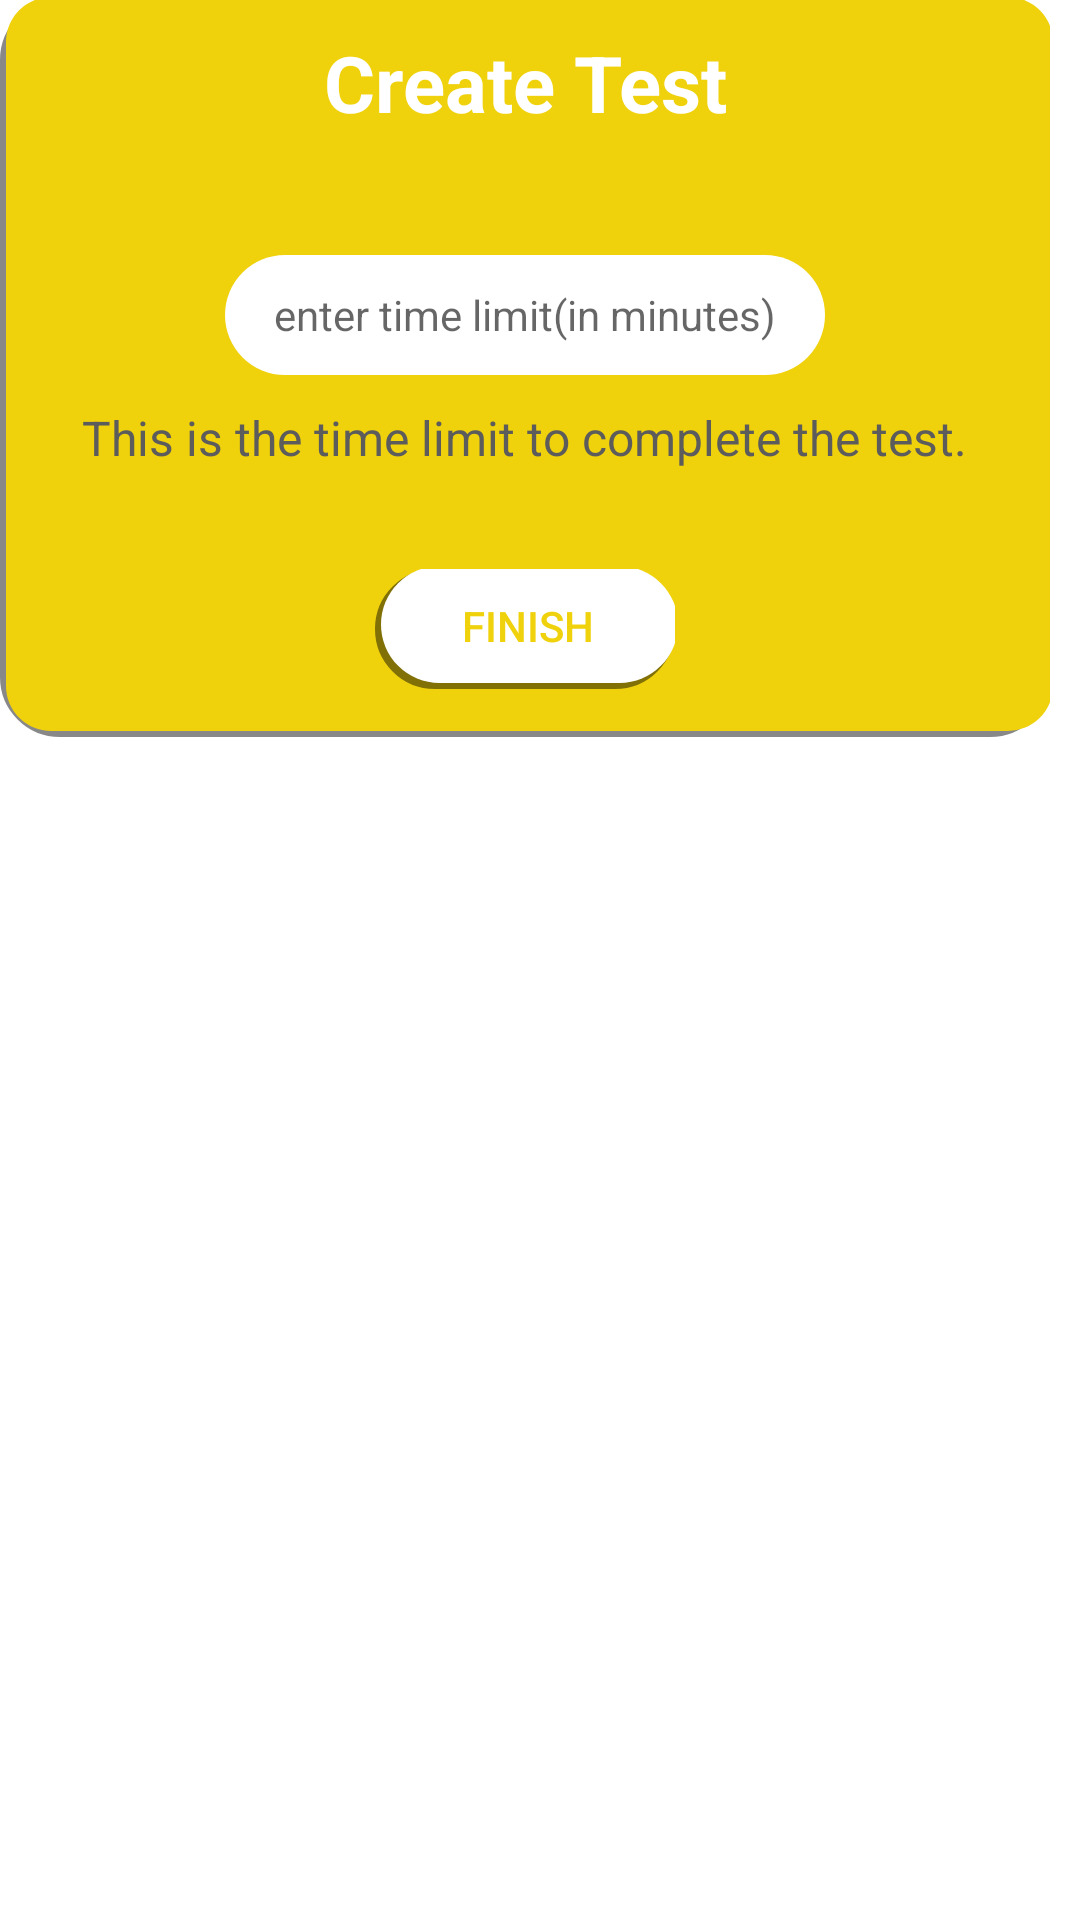

Write the Android layout XML for this screen, with the resource values it uses.
<!-- AndroidManifest.xml: application theme Theme.QurantineExam -->
<!-- res/layout/dialog_create_dialog_3.xml -->
<?xml version="1.0" encoding="utf-8"?>
<LinearLayout xmlns:android="http://schemas.android.com/apk/res/android"
    android:layout_width="match_parent"
    android:layout_height="match_parent"
    xmlns:app="http://schemas.android.com/apk/res-auto"
    android:orientation="vertical">

    <LinearLayout
        android:layout_width="350dp"
        android:layout_height="wrap_content"
        android:orientation="vertical"
        android:paddingBottom="16dp"
        android:paddingLeft="16dp"
        android:paddingRight="16dp"
        android:paddingTop="5dp"
        android:background="@drawable/dialog_bg_2"
        >

        <TextView
            android:layout_width="match_parent"
            android:layout_height="wrap_content"
            android:layout_marginBottom="25dp"
            android:background="#EFD10C"
            android:gravity="center"
            android:padding="5dp"
            android:text="Create Test"
            android:textColor="@color/white"
            android:textSize="26sp"
            android:textStyle="bold" />

        <EditText
            android:layout_width="200dp"
            android:layout_height="40dp"
            android:layout_gravity="center"
            android:layout_margin="10dp"
            android:background="@drawable/edit_text_bg"
            android:gravity="center"
            android:hint="enter time limit(in minutes)"
            android:inputType="number"
            android:textColor="@color/black"
            android:textSize="14sp" />

        <TextView
            android:layout_width="wrap_content"
            android:layout_height="wrap_content"
            android:layout_gravity="center"
            android:gravity="center"
            android:text="This is the time limit to complete the test."
            android:textColor="#5C5C5C"
            android:textSize="16sp" />

        <Button
            android:id="@+id/uploadBtnk"
            android:layout_width="100dp"
            android:layout_height="40dp"
            android:layout_gravity="center"
            android:layout_marginTop="33dp"
            android:background="@drawable/btn2_bg"
            android:text="FINISH"
            android:textColor="#EFD10C"
            android:textSize="14sp" />
    </LinearLayout>

</LinearLayout>
<!-- resources referenced by this layout -->
<resources>
  <!-- drawable btn2_bg (drawable) -->
  <?xml version="1.0" encoding="utf-8"?>
  <selector xmlns:android="http://schemas.android.com/apk/res/android">
      <item android:drawable="@drawable/btn2_hover" android:state_focused="false" android:state_pressed="true"/>
      <item android:drawable="@drawable/btn2_normal"/>
  </selector>
  <!-- drawable dialog_bg_2 (drawable) -->
  <?xml version="1.0" encoding="utf-8"?>
  <layer-list xmlns:android="http://schemas.android.com/apk/res/android"
      android:shape="rectangle" >
  
      <item>
          <shape>
              <stroke
                  android:width="10dp"
                  android:color="#7000" />
              <padding
                  android:bottom="2dp"
                  android:left="2dp"
                  android:right="-1dp"
                  android:top="-1dp" />
  
              <corners android:radius="15dp" />
          </shape>
      </item>
  
      <item>
          <shape android:shape="rectangle">
              <solid android:color="#EFD10C"/>
              <corners android:radius="15dp"/>
          </shape>
      </item>
  
  
  </layer-list>
  <!-- drawable edit_text_bg (drawable) -->
  <?xml version="1.0" encoding="utf-8"?>
  <selector xmlns:android="http://schemas.android.com/apk/res/android">
      <item>
          <shape android:shape="rectangle">
              <solid android:color="@color/white"/>
              <corners android:radius="25dp"/>
          </shape>
      </item>
  
  
  </selector>
  <style name="Theme.QurantineExam" parent="Theme.MaterialComponents.Light.NoActionBar">
          
          <item name="colorPrimary">@color/purple_500</item>
          <item name="colorPrimaryVariant">@color/purple_700</item>
          <item name="colorOnPrimary">@color/white</item>
          
          <item name="colorSecondary">@color/teal_200</item>
          <item name="colorSecondaryVariant">@color/teal_700</item>
          <item name="colorOnSecondary">@color/black</item>
          
          <item name="android:statusBarColor" tools:targetApi="l">?attr/colorPrimaryVariant</item>
          
      </style>
  <!-- drawable btn2_hover (drawable) -->
  <?xml version="1.0" encoding="utf-8"?>
  <layer-list xmlns:android="http://schemas.android.com/apk/res/android"
      android:shape="rectangle" >
  
      <item>
          <shape>
              <stroke
                  android:width="5dp"
                  android:color="#000000" />
              <padding
                  android:bottom="2dp"
                  android:left="2dp"
                  android:right="-1dp"
                  android:top="-1dp" />
  
              <corners android:radius="20dp" />
          </shape>
      </item>
      <item>
          <shape android:shape="rectangle">
              <solid android:color="#000000"/>
              <corners android:radius="20dp"/>
          </shape>
      </item>
  
  
  </layer-list>
  <!-- drawable btn2_normal (drawable) -->
  <?xml version="1.0" encoding="utf-8"?>
  <layer-list xmlns:android="http://schemas.android.com/apk/res/android"
      android:shape="rectangle" >
  
      <item>
          <shape>
              <stroke
                  android:width="7dp"
                  android:color="#7000" />
              <padding
                  android:bottom="2dp"
                  android:left="2dp"
                  android:right="-1dp"
                  android:top="-1dp" />
  
              <corners android:radius="20dp" />
          </shape>
      </item>
      <item>
          <shape android:shape="rectangle">
              <solid android:color="#FFFFFF"/>
              <corners android:radius="20dp"/>
          </shape>
      </item>
  
  
  </layer-list>
  <!-- not gathered from this repository: default colours our renderer supplied (Android Studio template values) -->
  <color name="purple_500">#FF6200EE</color>
  <color name="purple_700">#FF3700B3</color>
  <color name="teal_200">#FF03DAC5</color>
  <color name="teal_700">#FF018786</color>
  <color name="black">#FF000000</color>
  <color name="white">#FFFFFFFF</color>
</resources>
